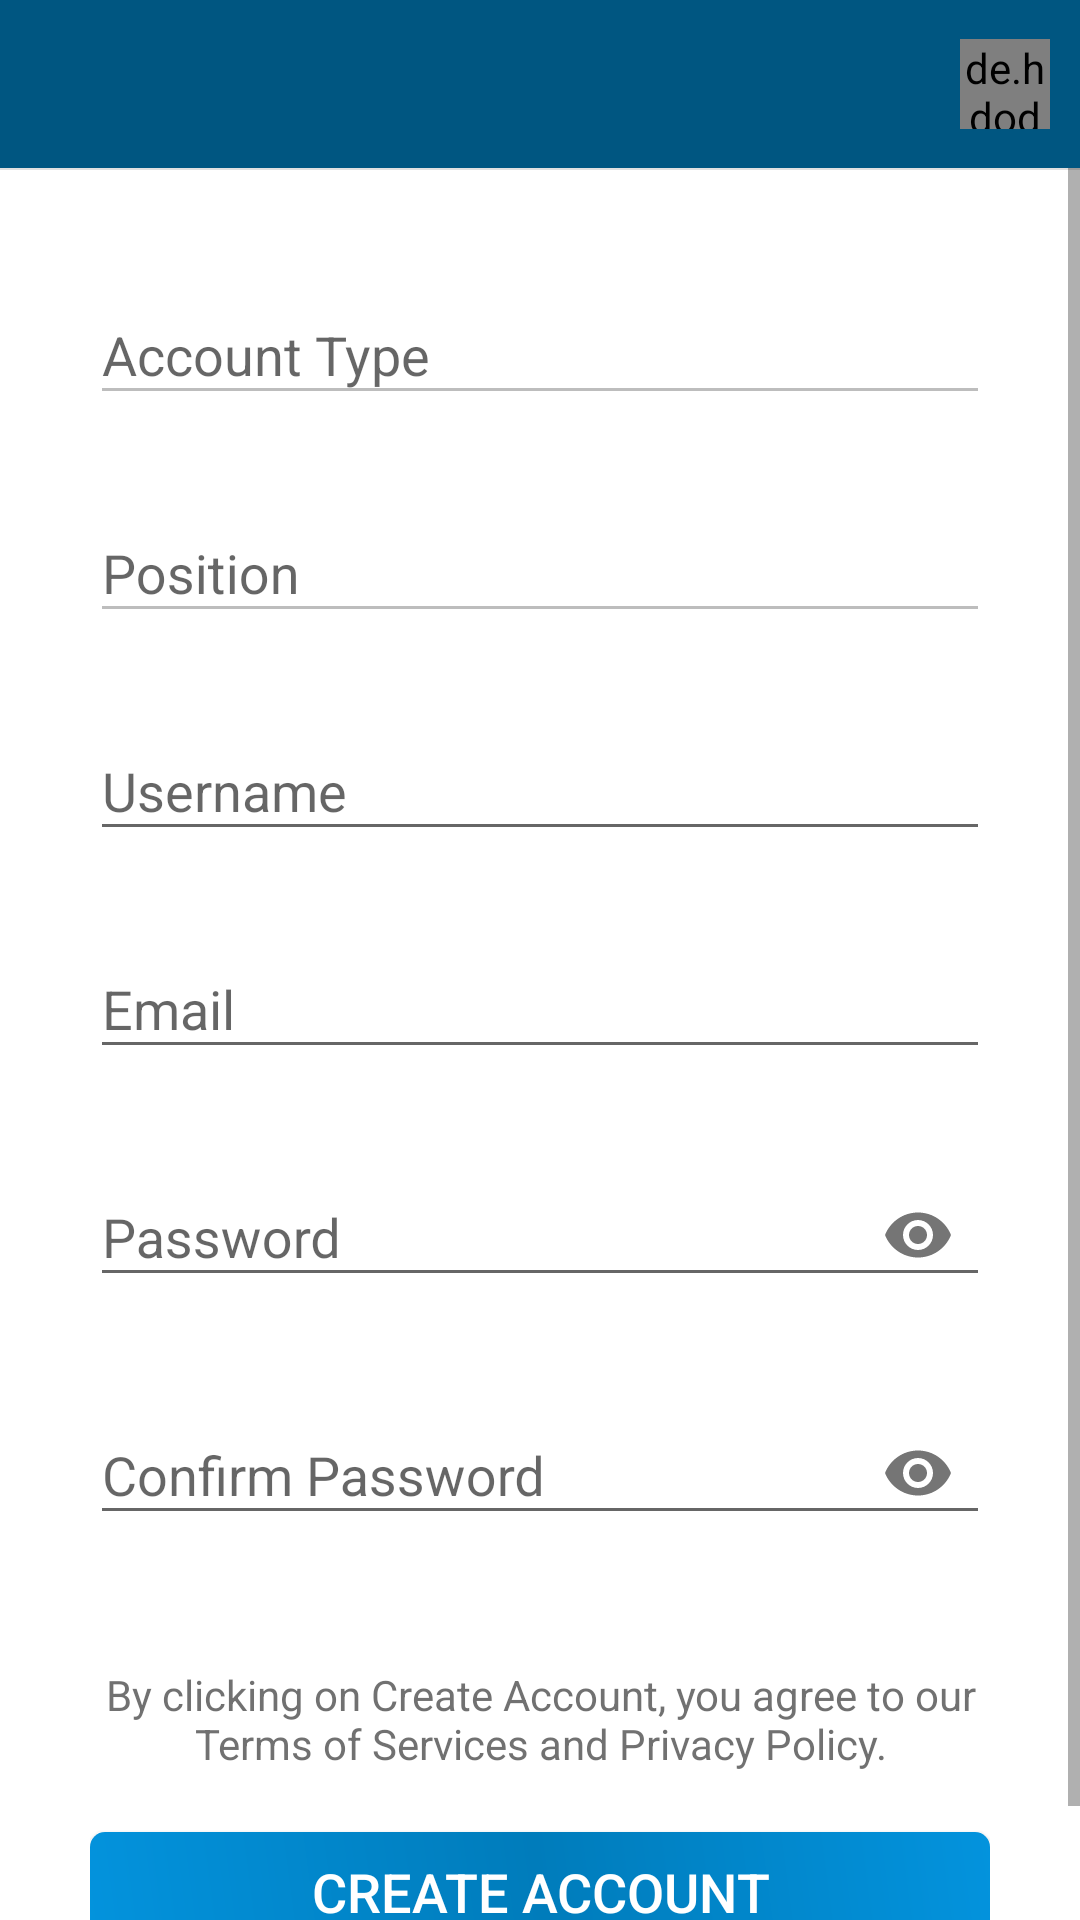

Android layout source for this screen:
<!-- AndroidManifest.xml: application theme AppTheme -->
<!-- res/layout/activity_create_account.xml -->
<?xml version="1.0" encoding="utf-8"?>
<RelativeLayout
    xmlns:android="http://schemas.android.com/apk/res/android"
    xmlns:app="http://schemas.android.com/apk/res-auto"
    xmlns:tools="http://schemas.android.com/tools"
    android:layout_width="match_parent"
    android:layout_height="match_parent"
    tools:context=".CreateAccountActivity"
    android:background="@color/BackgroundPrimaryColor">

    <include
        android:id="@+id/main_toolbar"
        layout="@layout/toolbar_layout" />

    <View
        android:layout_width="match_parent"
        android:layout_height="0.5dp"
        android:background="@color/LineColor"
        android:layout_below="@id/main_toolbar"/>


    <ScrollView
        android:layout_width="match_parent"
        android:layout_height="wrap_content"
        android:layout_below="@id/main_toolbar">

        <LinearLayout
            android:id="@+id/main_container"
            android:layout_width="match_parent"
            android:layout_height="wrap_content"
            android:orientation="vertical"
            android:paddingLeft="30dp"
            android:paddingRight="30dp"
            android:paddingBottom="30dp">


            <com.google.android.material.textfield.TextInputLayout
                android:id="@+id/create_account_account_type"
                android:layout_width="match_parent"
                android:layout_height="wrap_content"
                android:layout_marginTop="30dp"
                app:errorEnabled="true"
                app:errorTextAppearance="@style/error_appearance">

                <com.google.android.material.textfield.TextInputEditText
                    android:layout_width="match_parent"
                    android:layout_height="wrap_content"
                    android:enabled="false"
                    android:hint="Account Type"
                    android:inputType="text"
                    android:textColor="@color/PrimaryTextColor"
                    android:textColorHint="@color/HintTextColor" />
            </com.google.android.material.textfield.TextInputLayout>


            <com.google.android.material.textfield.TextInputLayout
                android:id="@+id/create_account_position"
                android:layout_width="match_parent"
                android:layout_height="wrap_content"
                app:errorEnabled="true"
                app:errorTextAppearance="@style/error_appearance">

                <com.google.android.material.textfield.TextInputEditText
                    android:layout_width="match_parent"
                    android:layout_height="wrap_content"
                    android:enabled="false"
                    android:hint="Position"
                    android:inputType="text"
                    android:textColor="@color/PrimaryTextColor"
                    android:textColorHint="@color/HintTextColor" />
            </com.google.android.material.textfield.TextInputLayout>


            <com.google.android.material.textfield.TextInputLayout
                android:id="@+id/create_account_username"
                android:layout_width="match_parent"
                android:layout_height="wrap_content"
                app:errorEnabled="true"
                app:errorTextAppearance="@style/error_appearance">

                <com.google.android.material.textfield.TextInputEditText
                    android:layout_width="match_parent"
                    android:layout_height="wrap_content"
                    android:hint="Username"
                    android:inputType="text"
                    android:textColor="@color/PrimaryTextColor"
                    android:textColorHint="@color/HintTextColor" />
            </com.google.android.material.textfield.TextInputLayout>


            <com.google.android.material.textfield.TextInputLayout
                android:id="@+id/create_account_email"
                android:layout_width="match_parent"
                android:layout_height="wrap_content"
                app:errorEnabled="true"
                app:errorTextAppearance="@style/error_appearance">

                <com.google.android.material.textfield.TextInputEditText
                    android:layout_width="match_parent"
                    android:layout_height="wrap_content"
                    android:hint="Email"
                    android:inputType="textEmailAddress"
                    android:textColor="@color/PrimaryTextColor"
                    android:textColorHint="@color/HintTextColor" />
            </com.google.android.material.textfield.TextInputLayout>


            <com.google.android.material.textfield.TextInputLayout
                android:id="@+id/create_account_password"
                android:layout_width="match_parent"
                android:layout_height="wrap_content"
                app:errorEnabled="true"
                app:errorTextAppearance="@style/error_appearance"
                app:passwordToggleEnabled="true">

                <com.google.android.material.textfield.TextInputEditText
                    android:layout_width="match_parent"
                    android:layout_height="wrap_content"
                    android:hint="Password"
                    android:inputType="textPassword"
                    android:textColor="@color/PrimaryTextColor"
                    android:textColorHint="@color/HintTextColor" />
            </com.google.android.material.textfield.TextInputLayout>


            <com.google.android.material.textfield.TextInputLayout
                android:id="@+id/create_account_confirm_password"
                android:layout_width="match_parent"
                android:layout_height="wrap_content"
                app:errorEnabled="true"
                app:errorTextAppearance="@style/error_appearance"
                app:passwordToggleEnabled="true">

                <com.google.android.material.textfield.TextInputEditText
                    android:layout_width="match_parent"
                    android:layout_height="wrap_content"
                    android:hint="Confirm Password"
                    android:inputType="textPassword"
                    android:textColor="@color/PrimaryTextColor"
                    android:textColorHint="@color/HintTextColor" />
            </com.google.android.material.textfield.TextInputLayout>


            <TextView
                android:id="@+id/textView28"
                android:layout_width="match_parent"
                android:layout_height="wrap_content"
                android:layout_marginTop="20dp"
                android:text="By clicking on Create Account, you agree to our Terms of Services and Privacy Policy."
                android:textAlignment="center"
                android:textColor="@color/SecondaryTextColor" />

            <Button
                android:id="@+id/register_create_account_button"
                android:layout_width="match_parent"
                android:layout_height="40dp"
                android:layout_gravity="center"
                android:layout_marginTop="20dp"
                android:background="@drawable/button_style_01"
                android:paddingLeft="20dp"
                android:paddingRight="20dp"
                android:text="Create Account"
                android:textAllCaps="true"
                android:textColor="@color/ButtonTextColor"
                android:textSize="18sp" />

        </LinearLayout>

    </ScrollView>

</RelativeLayout>
<!-- res/layout/toolbar_layout.xml (included above) -->
<?xml version="1.0" encoding="utf-8"?>
<androidx.appcompat.widget.Toolbar xmlns:android="http://schemas.android.com/apk/res/android"
    xmlns:app="http://schemas.android.com/apk/res-auto"
    android:id="@+id/toolbar"
    android:layout_width="match_parent"
    android:layout_height="wrap_content"
    android:background="@color/ToolBarColor"
    android:theme="@style/ThemeOverlay.AppCompat.Dark.ActionBar"
    android:orientation="horizontal"
    app:contentInsetStartWithNavigation="0dp"
    app:titleTextColor="@color/LightTextColor">

    <ImageView
        android:id="@+id/toolbar_logo"
        android:layout_width="25dp"
        android:layout_height="25dp"
        android:src="@drawable/logoimage"
        android:tint="@color/LightTextColor"
        android:visibility="gone"/>

    <ImageView
        android:id="@+id/toolbar_logo_text"
        android:layout_width="40dp"
        android:layout_height="40dp"
        android:src="@drawable/logotext"
        android:tint="@color/LightTextColor"
        android:visibility="gone"/>




    <de.hdodenhof.circleimageview.CircleImageView
        android:id="@+id/toolbar_user_image"
        android:layout_width="30dp"
        android:layout_height="30dp"
        android:layout_alignParentEnd="true"
        android:layout_centerVertical="true"
        android:layout_marginRight="10dp"
        android:src="@drawable/default_user_image"
        android:layout_gravity="right">
    </de.hdodenhof.circleimageview.CircleImageView>


    <ImageButton
        android:id="@+id/toolbar_profile_edit_button"
        android:layout_width="25dp"
        android:layout_height="25dp"
        android:src="@drawable/profile_edit_icon"
        android:background="@null"
        android:tint="@color/LightTextColor"
        android:scaleType="fitCenter"
        android:layout_gravity="right"
        android:layout_marginRight="15dp"
        android:visibility="gone"/>



</androidx.appcompat.widget.Toolbar>
<!-- resources referenced by this layout -->
<resources>
  <color name="BackgroundPrimaryColor">#ffffff</color>
  <color name="ButtonTextColor">#FFFFFFFF</color>
  <color name="HintTextColor">#80353535</color>
  <color name="LightTextColor">#ffffff</color>
  <color name="LineColor">#e0e0e0</color>
  <color name="PrimaryTextColor">#353535</color>
  <color name="SecondaryTextColor">#B3353535</color>
  <color name="ToolBarColor">#005681</color>
  <!-- drawable button_style_01 (drawable) -->
  <?xml version="1.0" encoding="utf-8"?>
  <shape xmlns:android="http://schemas.android.com/apk/res/android">
  
  <gradient
      android:startColor="#0393dd"
      android:centerColor="@color/colorPrimary"
      android:endColor="#0393dd"
      android:angle="45" />
  <corners android:radius="5dp"/>
  
  </shape>
  <!-- drawable default_user_image: png bitmap (drawable, 20400 bytes) -->
  <!-- drawable logoimage: png bitmap (drawable, 52983 bytes) -->
  <!-- drawable logotext: png bitmap (drawable, 24642 bytes) -->
  <!-- drawable profile_edit_icon: png bitmap (drawable, 985 bytes) -->
  <style name="error_appearance" parent="@android:style/TextAppearance">
          <item name="android:textColor">@color/ErrorTextColor</item>
          <item name="android:textSize">12sp</item>
      </style>
  <style name="AppTheme" parent="Theme.AppCompat.Light.NoActionBar">
          
          <item name="colorPrimary">@color/colorPrimary</item>
          <item name="colorPrimaryDark">@color/colorPrimaryDark</item>
          <item name="colorAccent">@color/colorAccent</item>
  
          navigation bar style
          <item name="android:navigationBarColor">@color/SystemNavigationBarColor</item>
  
          status bar style
          <item name="android:statusBarColor">@color/StatusBarColor</item>
  
  
          <item name="android:windowDisablePreview">true</item>
      </style>
  <color name="colorPrimary">#007CBB</color>
  <color name="ErrorTextColor">#B00020</color>
  <color name="colorPrimaryDark">#000000</color>
  <color name="colorAccent">#007CBB</color>
  <color name="SystemNavigationBarColor">#ffffff</color>
  <color name="StatusBarColor">#005681</color>
</resources>
